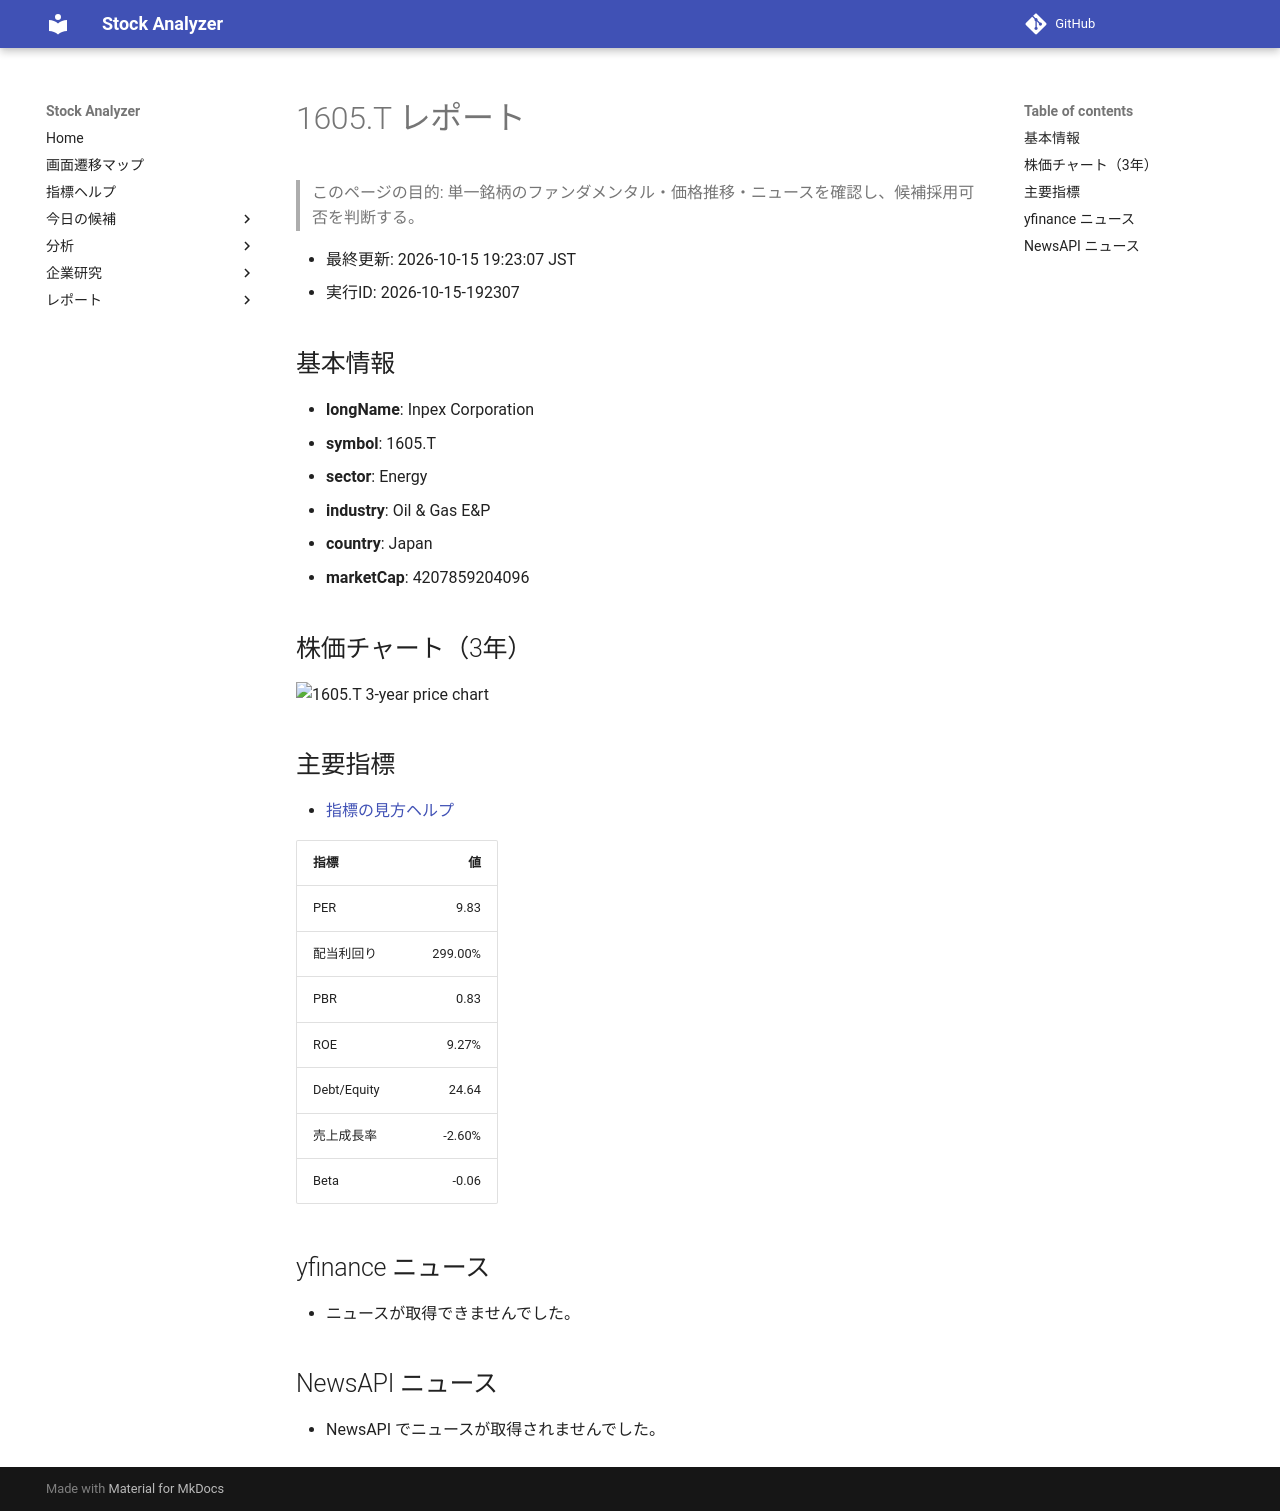

repository: Yumi-note/Making-APP · page: reports/2026-10-15/192307/1605_T/index.html · generator: mkdocs

# 1605.T レポート

> このページの目的: 単一銘柄のファンダメンタル・価格推移・ニュースを確認し、候補採用可否を判断する。

- 最終更新: 2026-10-15 19:23:07 JST
- 実行ID: 2026-10-15-192307

## 基本情報

- **longName**: Inpex Corporation
- **symbol**: 1605.T
- **sector**: Energy
- **industry**: Oil & Gas E&P
- **country**: Japan
- **marketCap**: 4207859204096

## 株価チャート（3年）

![1605.T 3-year price chart](1605_T_3y.png)

## 主要指標

- [指標の見方ヘルプ](../../../../indicators.md)

| 指標 | 値 |
|---|---:|
| PER | 9.83 |
| 配当利回り | 299.00% |
| PBR | 0.83 |
| ROE | 9.27% |
| Debt/Equity | 24.64 |
| 売上成長率 | -2.60% |
| Beta | -0.06 |

## yfinance ニュース

- ニュースが取得できませんでした。

## NewsAPI ニュース

- NewsAPI でニュースが取得されませんでした。
